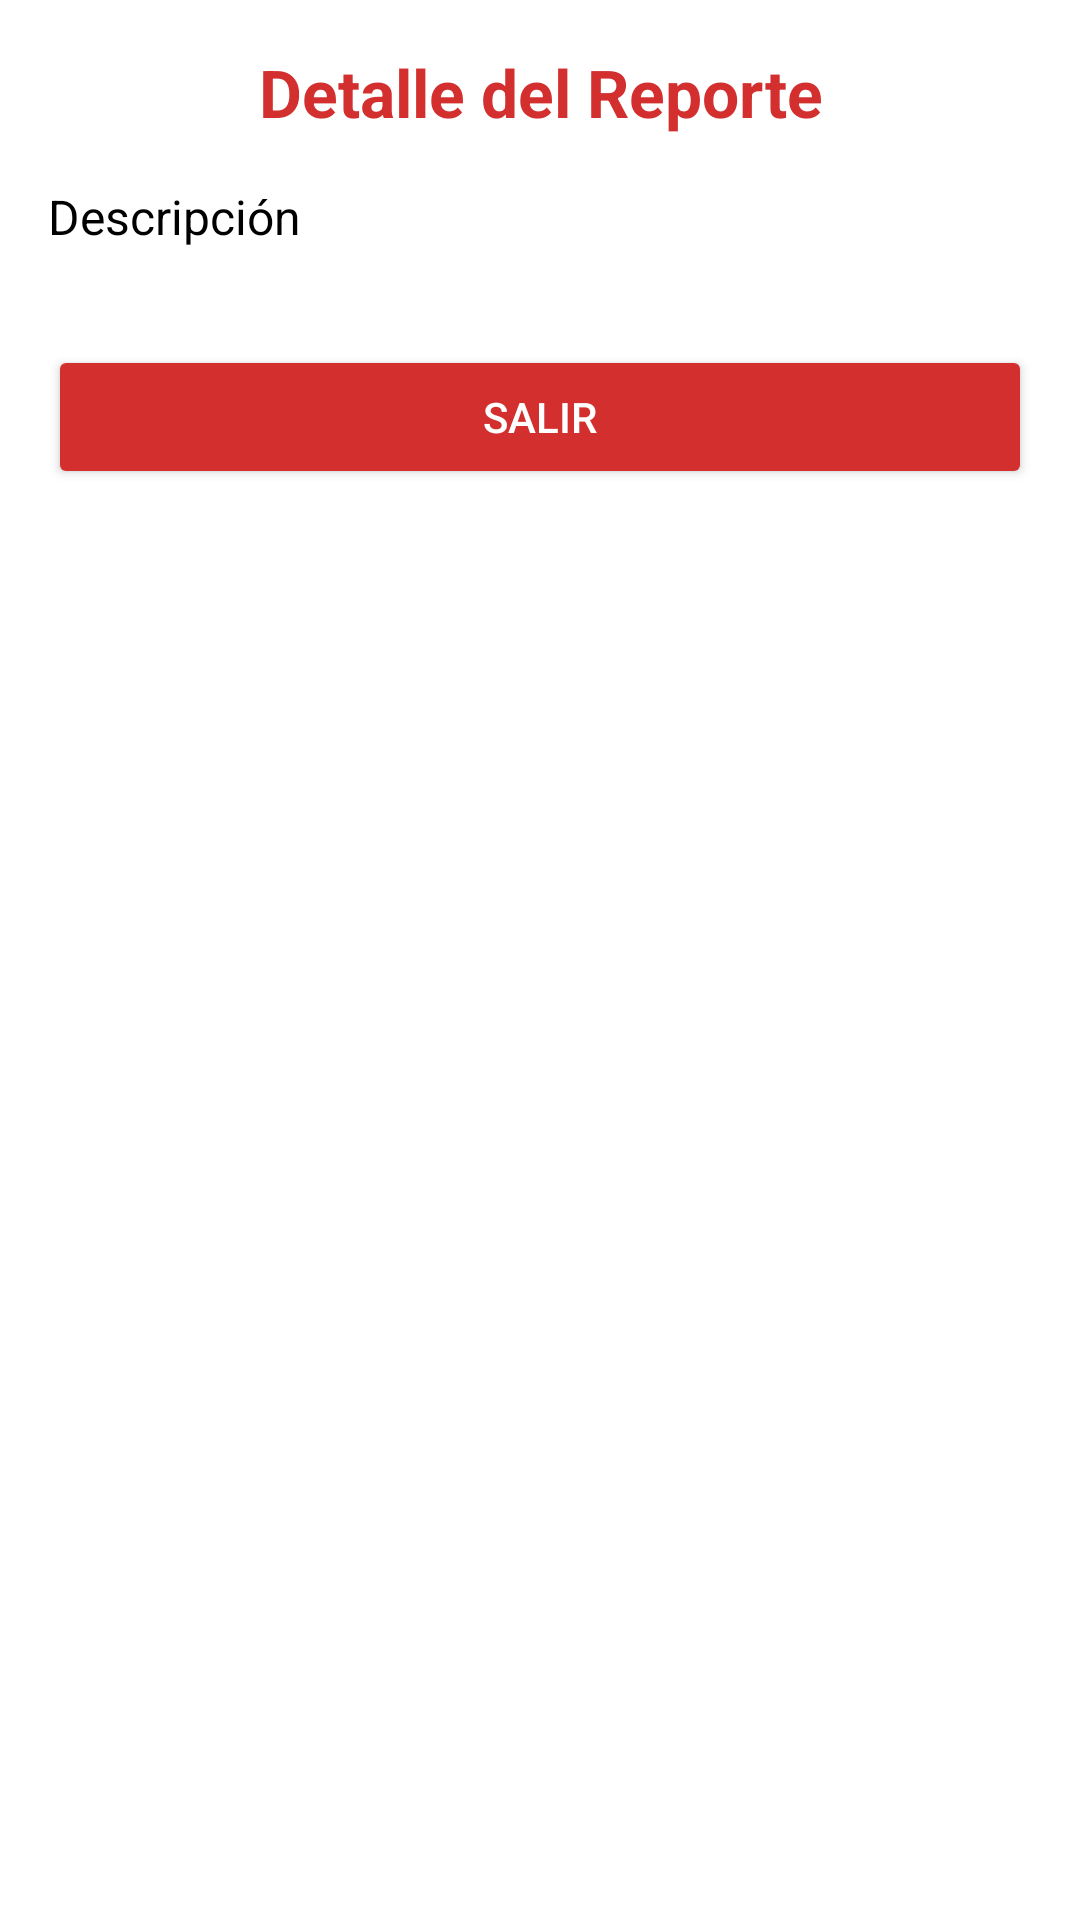

Reconstruct the res/layout file that produces this screen, plus the resources it refers to.
<!-- AndroidManifest.xml: application theme Theme.ProjectSegurity -->
<!-- res/layout/activity_detalle.xml -->
<?xml version="1.0" encoding="utf-8"?>
<ScrollView xmlns:android="http://schemas.android.com/apk/res/android"
    android:layout_width="match_parent"
    android:layout_height="match_parent"
    android:background="#FFFFFF">

    
    
    
    

    <LinearLayout
        android:orientation="vertical"
        android:padding="16dp"
        android:layout_width="match_parent"
        android:layout_height="wrap_content">


        
        <TextView
            android:id="@+id/tvTitulo"
            android:layout_width="match_parent"
            android:layout_height="wrap_content"
            android:text="Detalle del Reporte"
            android:textSize="22sp"
            android:textStyle="bold"
            android:textColor="#D32F2F"
            android:gravity="center"
            android:layout_marginBottom="16dp"/>

        
        <TextView
            android:id="@+id/tvDescripcion"
            android:layout_width="match_parent"
            android:layout_height="wrap_content"
            android:text="Descripción"
            android:textSize="16sp"
            android:textColor="#000000"
            android:layout_marginBottom="12dp"/>
        
        <ImageView
            android:id="@+id/imgReporte"
            android:layout_width="match_parent"
            android:layout_height="200dp"
            android:scaleType="centerCrop"
            android:visibility="gone"/>

        
        <TextView
            android:id="@+id/tvSinImagen"
            android:layout_width="match_parent"
            android:layout_height="wrap_content"
            android:text="No hay imagen disponible"
            android:textColor="#757575"
            android:gravity="center"
            android:visibility="gone"
            android:layout_marginTop="16dp"/>

        
        
        
        <Button
            android:id="@+id/btnSalir"
            android:layout_width="match_parent"
            android:layout_height="wrap_content"
            android:text="Salir"
            android:backgroundTint="#D32F2F"
            android:textColor="@android:color/white"
            android:layout_marginTop="20dp"/>
        
        
        
    </LinearLayout>

    

</ScrollView>
<!-- resources referenced by this layout -->
<resources>
  <style name="Theme.ProjectSegurity" parent="Theme.AppCompat.Light.NoActionBar">
          
          <item name="colorPrimary">@color/purple_500</item>
          <item name="colorPrimaryDark">@color/purple_700</item>
          <item name="colorAccent">@color/teal_200</item>
      </style>
  <color name="purple_500">#FF6200EE</color>
  <color name="purple_700">#FF3700B3</color>
  <color name="teal_200">#FF03DAC5</color>
</resources>
